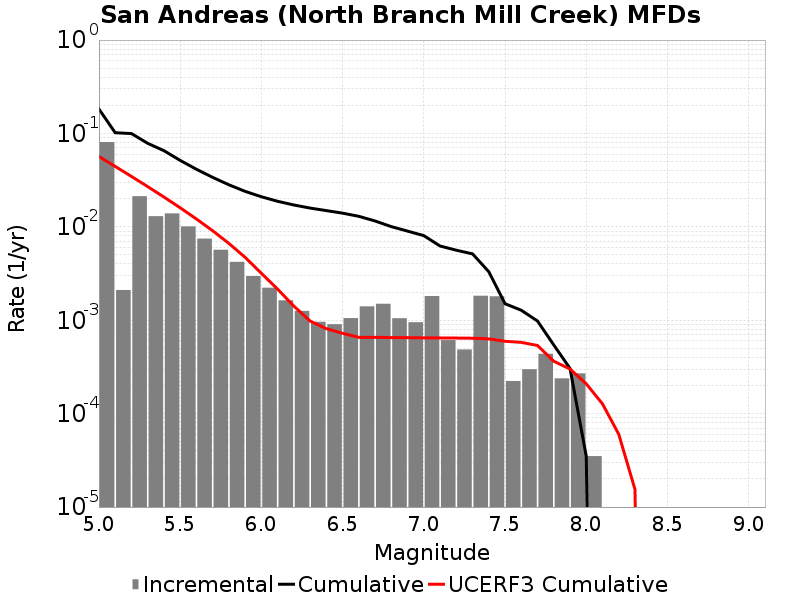

Data behind this chart, as committed beside it:
Magnitude, Incremental Rate, Cumulative Rate, UCERF3 Cumulative Rate
5.05, 0.08083, 0.1827, 0.05658
5.15, 0.002107, 0.1018, 0.04437
5.25, 0.0213, 0.09972, 0.03468
5.35, 0.01301, 0.07842, 0.02698
5.45, 0.01393, 0.06542, 0.02086
5.55, 0.01011, 0.05148, 0.01601
5.65, 0.007484, 0.04138, 0.01215
5.75, 0.005685, 0.03389, 0.009083
5.85, 0.004221, 0.02821, 0.006648
5.95, 0.002973, 0.02399, 0.004714
6.05, 0.002231, 0.02101, 0.003182
6.15, 0.001634, 0.01878, 0.002152
6.25, 0.001259, 0.01715, 0.001417
6.35, 9.628879E-4, 0.01589, 9.805999E-4
6.45, 9.067194E-4, 0.01493, 8.1267895E-4
6.55, 0.001054, 0.01402, 7.250354E-4
6.65, 0.001408, 0.01297, 6.564398E-4
6.75, 0.001502, 0.01156, 6.5643515E-4
6.85, 0.001051, 0.01006, 6.520361E-4
6.95, 9.528578E-4, 0.009005, 6.510069E-4
7.05, 0.001815, 0.008052, 6.482483E-4
7.15, 6.12838E-4, 0.006237, 6.468157E-4
7.25, 4.8645897E-4, 0.005624, 6.450139E-4
7.35, 0.001829, 0.005137, 6.4246415E-4
7.45, 0.001804, 0.003308, 6.32251E-4
7.55, 2.2367084E-4, 0.001504, 5.9528457E-4
7.65, 2.9889646E-4, 0.00128, 5.800886E-4
7.75, 4.373116E-4, 9.80942E-4, 5.367652E-4
7.85, 2.3871596E-4, 5.4363045E-4, 3.641955E-4
7.95, 2.698092E-4, 3.049145E-4, 3.0042298E-4
8.05, 3.5105288E-5, 3.5105288E-5, 2.0858977E-4
8.15, 0.0, 0.0, 1.2730129E-4
8.25, 0.0, 0.0, 6.0181268E-5
8.35, 0.0, 0.0, 1.5444582E-5
8.45, 0.0, 0.0, 0.0
8.55, 0.0, 0.0, 0.0
8.65, 0.0, 0.0, 0.0
8.75, 0.0, 0.0, 0.0
8.85, 0.0, 0.0, 0.0
8.95, 0.0, 0.0, 0.0
9.05, 0.0, 0.0, 0.0
